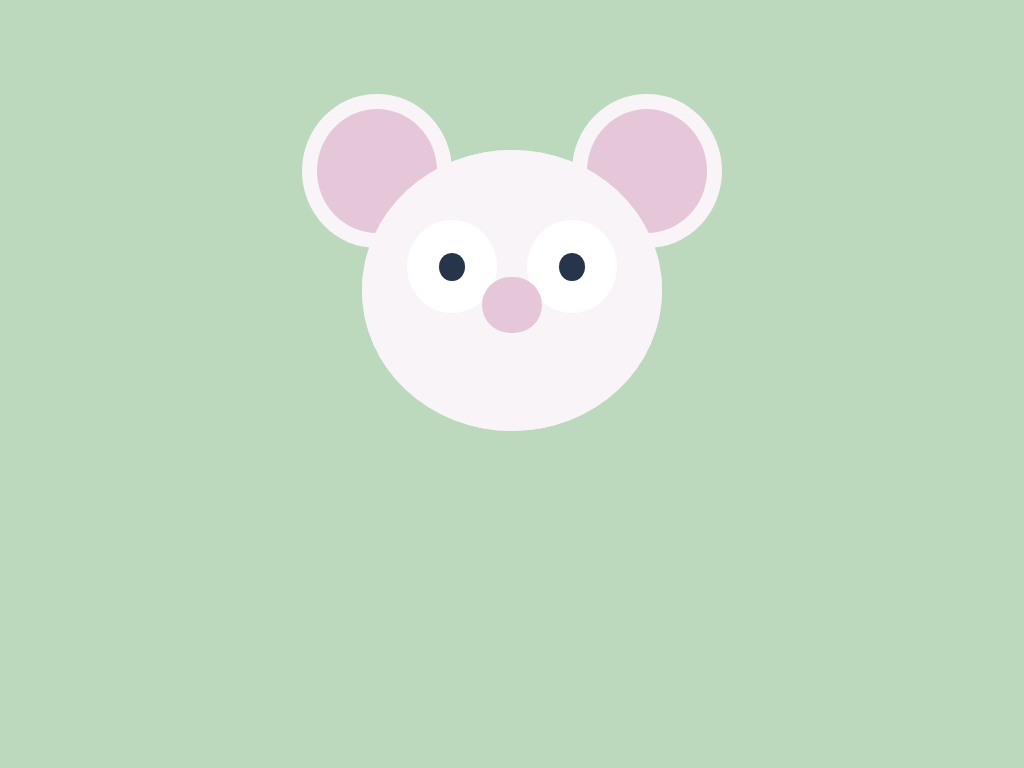

Recreate this image using only HTML and CSS.

<!-- file: index.html -->
<!DOCTYPE html>
<html lang="en">
    <head>
        <meta charset="utf-8">
        <meta http-equiv="X-UA-Compatible" content="IE=edge">
        <meta name="viewport" content="width=device-width, initial-scale=1">

        <script src="https://ajax.googleapis.com/ajax/libs/jquery/3.3.1/jquery.min.js"></script>
        
       <!-- CSS style -->
        <link rel="stylesheet" type="text/css" href="css/style.css">  

        <title></title>
   
    </head>

   <body>
 <!-- Begin Image -->
 <!-- Invisible Box-->
 <div class="box">
   
    <!-- Circular Head-->
    <div class="head">  
      
      <!-- Circular Head Copy -->
      <div class="head-copy"></div>
      
       <!-- Left Ear ~ Light Gray-->
      <div class="ear-left">
        
       <!-- Inner ear ~ Dark Gray -->
      <div class="inner-ear"></div>
      </div>
      
      <!-- Right Ear ~ Light Gray-->
       <div class="ear-right">
      <!-- Inner Ear ~ Dark Gray-->
        <div class="inner-ear"></div>
      </div>
      
      <!-- Left Outer Eye ~ White -->
      <div class="eye-left">
        <!-- Pupil ~ Black -->
        <div class="pupil">
        </div>
      </div>
      
      <!-- Right Outer Eye ~ White -->
      <div class="eye-right">
        <!-- Pupil ~ Black -->
        <div class="pupil">
        </div>
      </div>
      
       <!-- Nose ~ Brown -->
       <div class="nose">
       </div>
       
       <!-- Hair ~ Light Gray -->
      <div class="hair-left"></div>
      <div class="hair-right"></div>
      
    <!-- End Head -->
    </div>
 <!-- End Invisible Box -->
 </div>
</body>

    <!-- External scripts go here after </body> tag -->
    <script src="/js/script.js"></script>

</html>



/* file: css/style.css */
body{
  background: #bcd8bd;
}
.box{
  position: relative;
  margin: auto;
  display: block;
  margin-top: 8%;
  width: 600px;
  height: 420px;
  background: none;
}
.head{
  position: absolute;
  top:16.5%;
  left: 25%;
  width: 50%;
  height: 67%;
  background: #f9f4f7;
  border-radius: 50%;
}
.head-copy{
  width: 100%;
  height: 100%;
  position: absolute;
  background: #f9f4f7;
  border-radius: 50%;
  z-index: 2;
}
.ear-left{
  position: absolute;
  width: 50%;
  height: 55%;
  left: -20%;
  top: -20%;
  background: #f9f4f7;
  border-radius: 50%;
  z-index: 1;
}
.ear-right{
  position: absolute;
  width: 50%;
  height: 55%;
  right: -20%;
  top: -20%;
  background: #f9f4f7;
  border-radius: 50%;
  z-index: 1;
}
.inner-ear{
  position: absolute;
  border-radius: 50%;
  width: 80%;
  height: 80%;
  top: 10%;
  left: 10%;
  background: #e5c7d9;
}
.eye-left{
  position: absolute;
  background: white;
  width: 30%;
  height: 33%;
  top: 25%;
  left: 15%;
  border-radius: 50%;
  z-index: 3;
}

.eye-right{
  position: absolute;
  background: white;
  width: 30%;
  height: 33%;
  top: 25%;
  right: 15%;
  border-radius: 50%;
  z-index: 3;
}
.pupil{
  position: absolute;
  width: 28%;
  height: 30%;
  top: 35%;
  left: 36%;
  border-radius: 50%;
  background: #27354A;
}
.nose{
  position: absolute;
  background: #e5c7d9;
  width: 20%;
  height: 20%;
  left: 40%;
  top: 45%;
  border-radius: 50px;
  z-index: 4;
        -webkit-animation: mymove 2s;  /* Safari 4.0 - 8.0 */
    -webkit-animation-iteration-count: 6; /* Safari 4.0 - 8.0 */
    animation: mymove 0.3s;
    animation-iteration-count: 2;
}

/* Safari 4.0 - 8.0 */
@-webkit-keyframes mymove {
    from {top: 100px;}
    to {top: 110px;}
}

@keyframes mymove {
    from {top: 100px;}
    to {top: 110px;}
}
</style>
</head>
<body>

<h1>The animation-iteration-count Property</h1>

<p>Play the animation two times:</p>

<div></div>

<p><strong>Note:</strong> The animation-iteration-count property is not supported in Internet Explorer 9 and earlier versions.</p>
}
